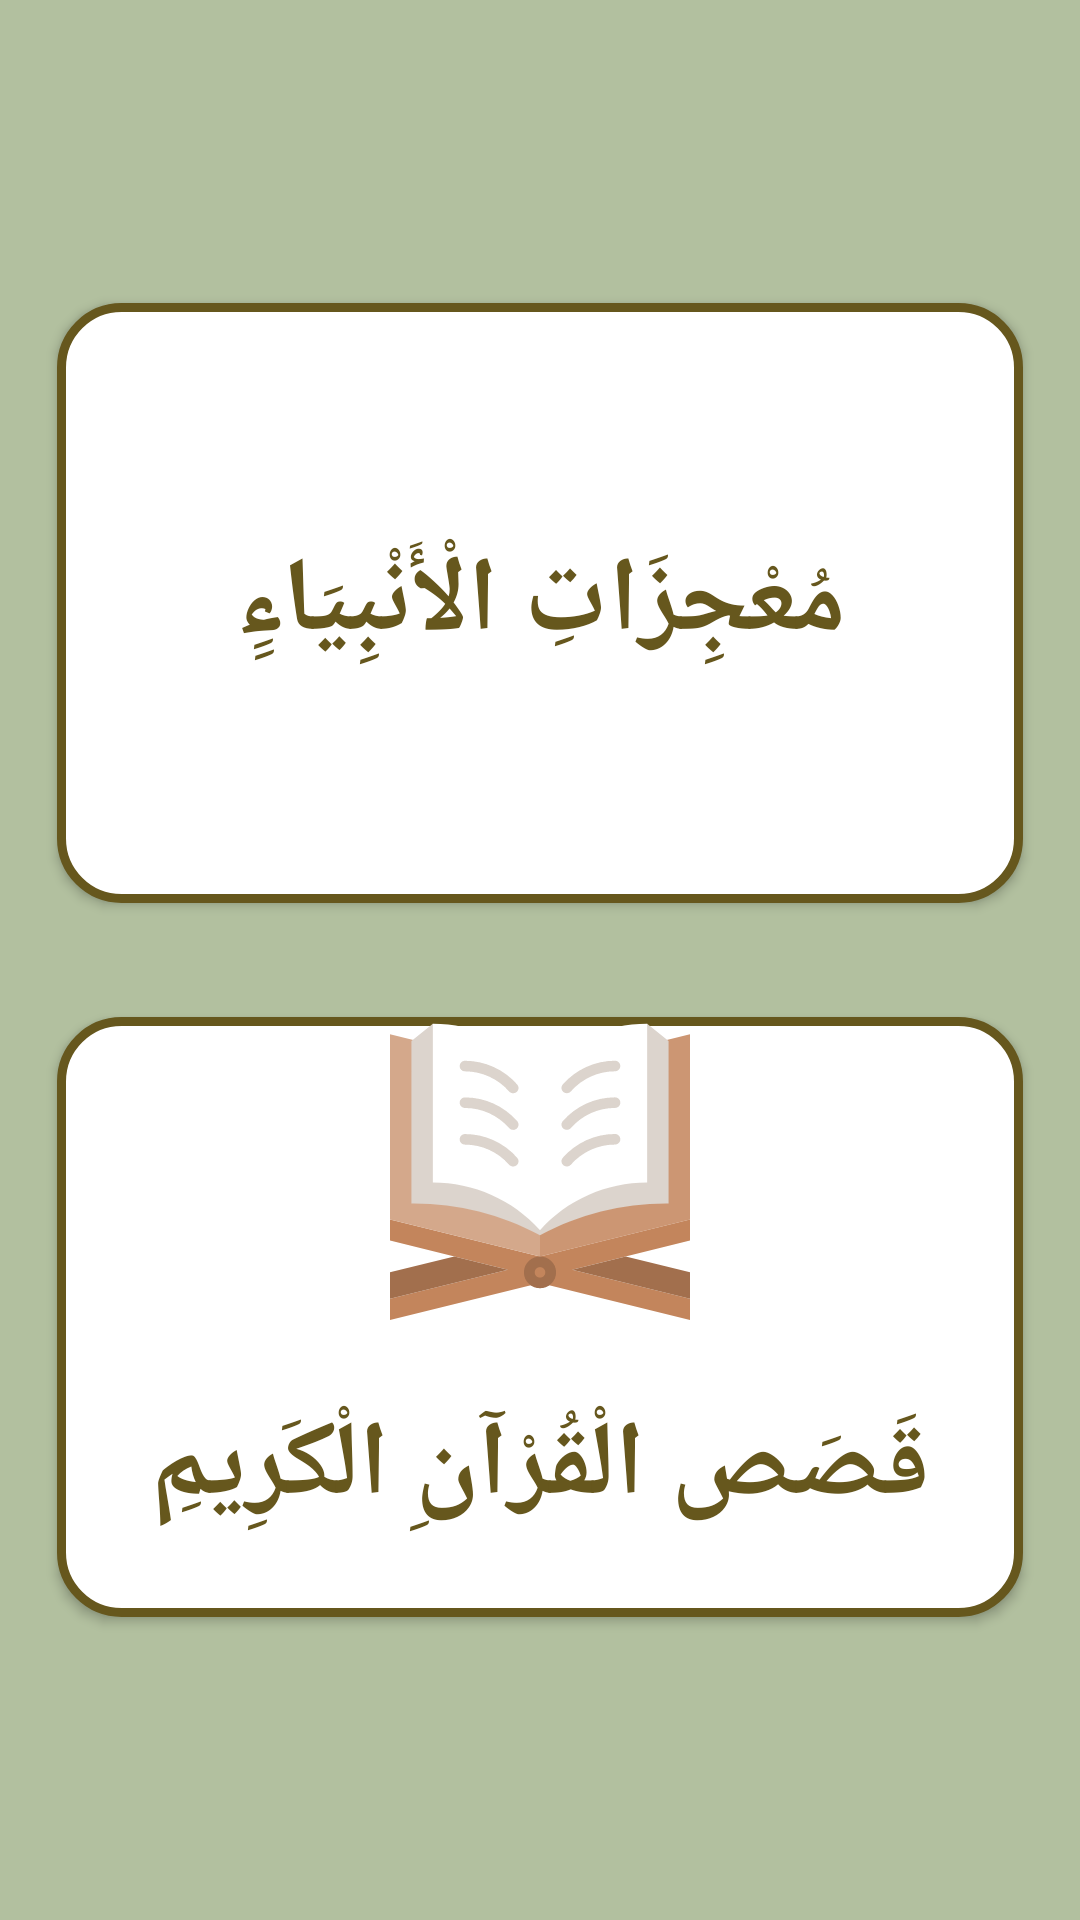

Layout XML and referenced resources for this Android screen:
<!-- AndroidManifest.xml: application theme Theme.FinalProject -->
<!-- res/layout/activity_stories.xml -->
<?xml version="1.0" encoding="utf-8"?>
<LinearLayout xmlns:android="http://schemas.android.com/apk/res/android"
    xmlns:tools="http://schemas.android.com/tools"
    android:layout_width="match_parent"
    android:layout_height="match_parent"
    android:background="@color/color4"
    android:gravity="center"
    android:orientation="vertical"
    tools:context=".stories">

    <Button
        android:layout_width="match_parent"
        android:layout_height="200dp"
        android:layout_gravity="center"
        android:layout_margin="19dp"
        android:background="@drawable/shape"
        android:drawableTop="@drawable/anbiaa"
        android:onClick="anbiaa_stories"
        android:text="مُعْجِزَاتِ الْأَنْبِيَاءِِ"
        android:textAlignment="center"
        android:textAllCaps="true"
        android:textColor="@color/color1"
        android:textSize="35sp"
        android:textStyle="normal|bold" />

    <Button
        android:layout_width="match_parent"
        android:layout_height="200dp"
        android:layout_gravity="center"
        android:layout_margin="19dp"
        android:background="@drawable/shape"
        android:drawableTop="@drawable/quraan"
        android:gravity="center"
        android:onClick="quraan_stories"
        android:text="قَصَص الْقُرْآنِ الْكَرِيمِ"
        android:textAlignment="center"
        android:textAllCaps="true"
        android:textColor="@color/color1"
        android:textSize="35sp"
        android:textStyle="normal|bold" />
</LinearLayout>
<!-- resources referenced by this layout -->
<resources>
  <color name="color1">#66571d</color>
  <color name="color4">#b2c09f</color>
  <!-- drawable quraan: vector/xml drawable (drawable, 3508 chars, omitted) -->
  <!-- drawable shape (drawable) -->
  <?xml version="1.0" encoding="utf-8"?>
  <shape xmlns:android="http://schemas.android.com/apk/res/android">
      <stroke
          android:width="3dp"
          android:color="@color/color1" />
      <corners android:radius="20dp" />
      <padding
          android:bottom="1dp"
          android:left="1dp"
          android:right="1dp"
          android:top="1dp" />
      <solid android:color="@color/white" />
  
  
  </shape>
  <style name="Theme.FinalProject" parent="Theme.MaterialComponents.DayNight.DarkActionBar">
          
          <item name="colorPrimary">@color/white</item>
          <item name="colorPrimaryVariant">@color/white</item>
          <item name="colorOnPrimary">@color/white</item>
          
          <item name="colorSecondary">@color/teal_200</item>
          <item name="colorSecondaryVariant">@color/teal_700</item>
          <item name="colorOnSecondary">@color/black</item>
          
          <item name="android:statusBarColor" tools:targetApi="l">?attr/colorPrimaryVariant</item>
          
      </style>
  <color name="white">#FFFFFFFF</color>
  <color name="teal_200">#FF03DAC5</color>
  <color name="teal_700">#FF018786</color>
  <color name="black">#FF000000</color>
</resources>
